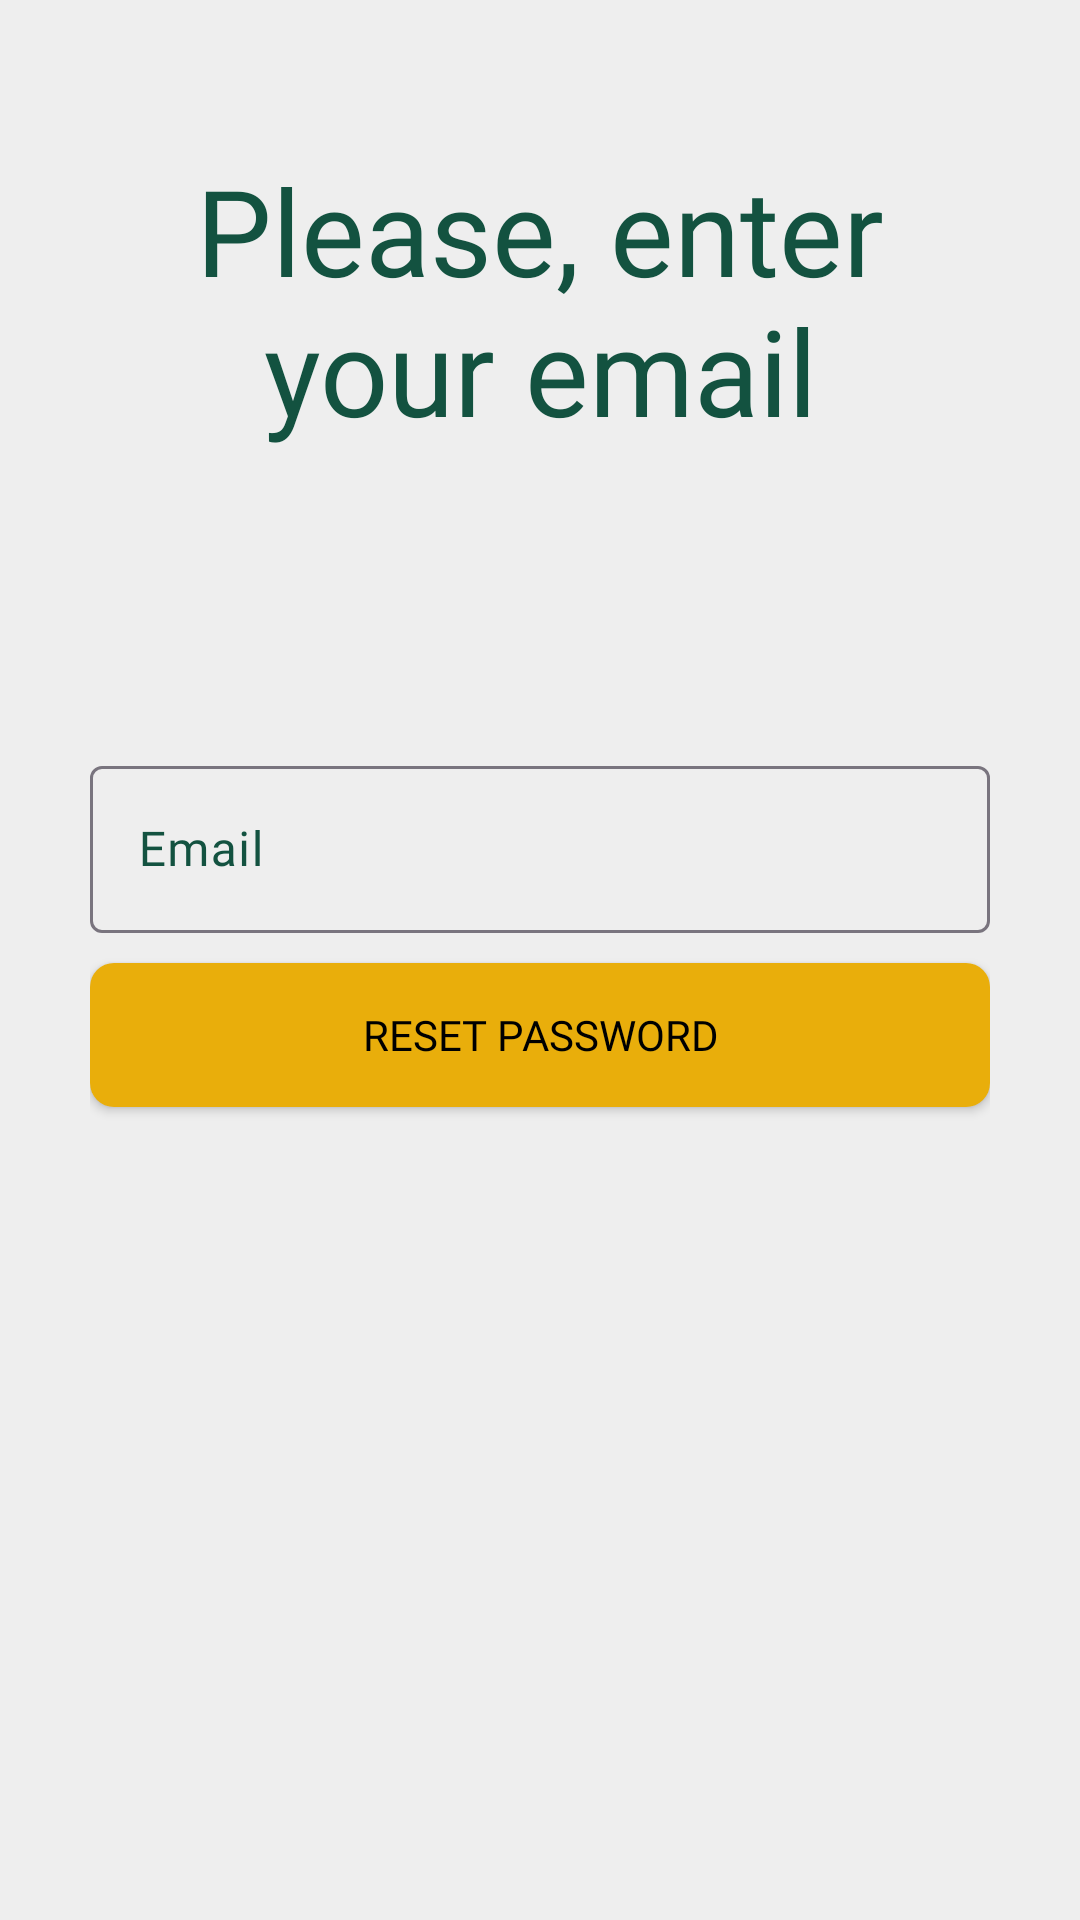

Layout XML and referenced resources for this Android screen:
<!-- AndroidManifest.xml: application theme Theme.IJoin -->
<!-- res/layout/activity_forgotten_password.xml -->
<?xml version="1.0" encoding="utf-8"?>
<LinearLayout xmlns:android="http://schemas.android.com/apk/res/android"
    xmlns:app="http://schemas.android.com/apk/res-auto"
    xmlns:tools="http://schemas.android.com/tools"
    android:layout_width="match_parent"
    android:layout_height="match_parent"
    tools:context=".ForgottenPassword"
    android:background="@color/white"
    android:padding="30dp"
    android:orientation="vertical">
    <TextView
        android:layout_width="match_parent"
        android:layout_height="wrap_content"
        android:text="Please, enter your email"
        android:textColor="@color/bc_green"
        android:fontFamily="@font/gilroy_extrabold"
        android:gravity="center"
        android:layout_marginTop="20dp"
        android:textSize="40dp"
        />
    <com.google.android.material.textfield.TextInputLayout
        android:layout_width="match_parent"
        android:layout_height="wrap_content"
        android:textColorHint="@color/bc_green"
        android:backgroundTint="@color/white1"
        android:layout_marginTop="100dp">

        <EditText
            android:id="@+id/email"
            android:layout_width="match_parent"
            android:layout_height="wrap_content"
            android:fontFamily="@font/gilroy_light"
            android:hint="Email"
            android:inputType="textEmailAddress"/>
    </com.google.android.material.textfield.TextInputLayout>

    <androidx.appcompat.widget.AppCompatButton
        android:id="@+id/reset_password"
        android:layout_width="match_parent"
        android:layout_height="wrap_content"
        android:text="Reset Password"
        android:layout_marginTop="10dp"
        android:fontFamily="@font/gilroy_extrabold"
        android:background="@drawable/rounded_button"
        android:backgroundTint="@color/yellow"
        android:layout_gravity="center"
        android:textColor="@color/black"
        />
</LinearLayout>
<!-- resources referenced by this layout -->
<resources>
  <color name="bc_green">#135240</color>
  <color name="black">#FF000000</color>
  <color name="white">#EEEEEE</color>
  <color name="white1">#FFFFFF</color>
  <color name="yellow">#E9AE0B</color>
  <!-- drawable rounded_button (drawable) -->
  <?xml version="1.0" encoding="utf-8"?>
  <shape xmlns:android="http://schemas.android.com/apk/res/android"
      android:shape="rectangle">
      <corners android:radius="8dp" />
      <solid android:color="#135240" /> 
  </shape>
  <style name="Theme.IJoin" parent="Base.Theme.IJoin" />
  <style name="Base.Theme.IJoin" parent="Theme.Material3.DayNight.NoActionBar">
          
          
      </style>
</resources>
